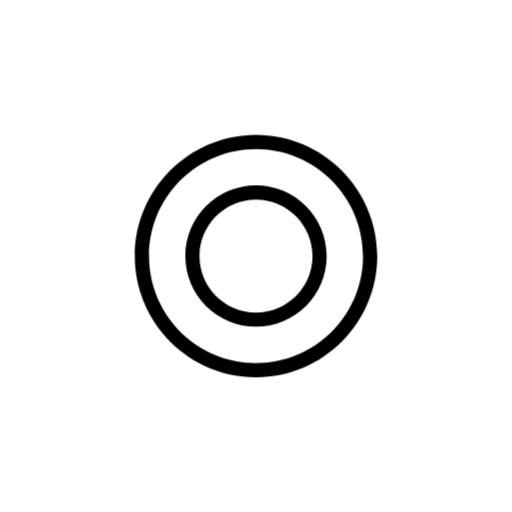
t = 0.00 s
t = 1.60 s: frame unchanged from t = 0.00 s, image omitted
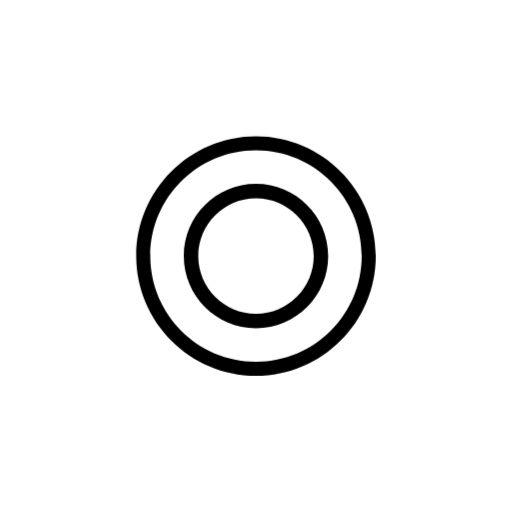
t = 1.80 s
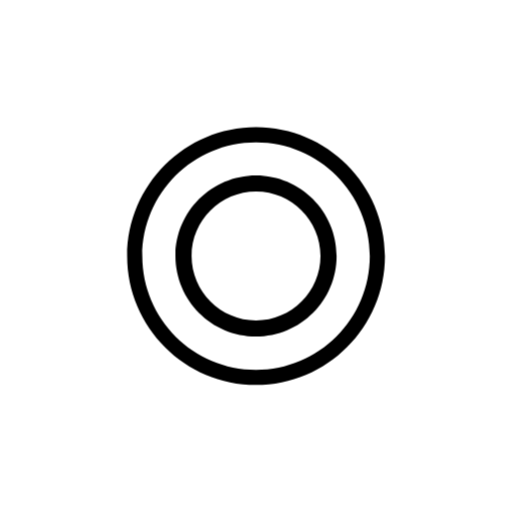
t = 2.00 s
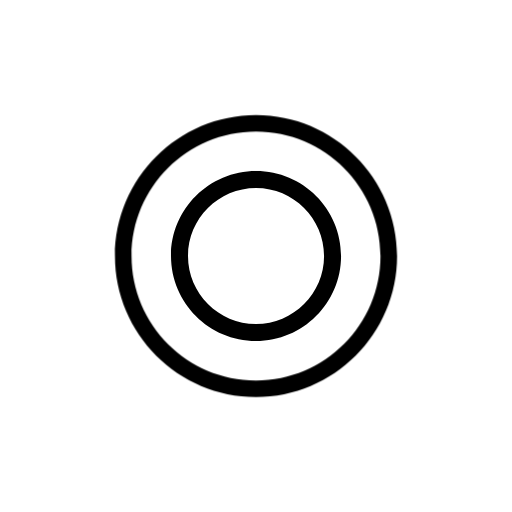
t = 2.20 s
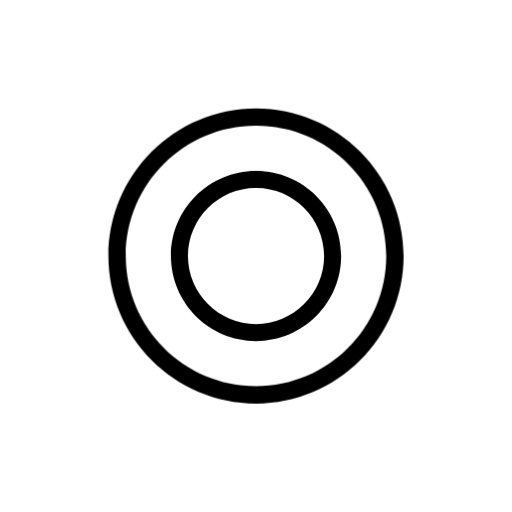
t = 2.60 s

The animated SVG that drew these frames (rendered in a browser with its animation timeline set to each time). Animation: 2 CSS @keyframes rules; one cycle of 3.20 s, repeats indefinitely.

<svg class="ldi-bzco6u" width="200px"  height="200px"  xmlns="http://www.w3.org/2000/svg" xmlns:xlink="http://www.w3.org/1999/xlink" viewBox="0 0 100 100" preserveAspectRatio="xMidYMid" style="background: none;"><!--?xml version="1.0" encoding="utf-8"?--><!--Generator: Adobe Illustrator 21.0.0, SVG Export Plug-In . SVG Version: 6.00 Build 0)--><svg version="1.1" id="Layer_1" xmlns="http://www.w3.org/2000/svg" xmlns:xlink="http://www.w3.org/1999/xlink" x="0px" y="0px" viewBox="0 0 100 100" style="transform-origin: 50px 50px 0px;" xml:space="preserve"><g style="transform-origin: 50px 50px 0px;"><g style="transform-origin: 50px 50px 0px; transform: scale(0.64);"><g style="transform-origin: 50px 50px 0px;"><g><style type="text/css" class="ld ld-breath" style="transform-origin: 50px 50px 0px; animation-duration: 1.6s; animation-delay: -1.6s; animation-direction: normal;">.st0{fill:#F4E6C8;} .st1{opacity:0.8;fill:#849B87;} .st2{fill:#D65A62;} .st3{fill:#E15C64;} .st4{fill:#F47E5F;} .st5{fill:#F7B26A;} .st6{fill:#FEE8A2;} .st7{fill:#ACBD81;} .st8{fill:#F5E169;} .st9{fill:#F0AF6B;} .st10{fill:#EA7C60;} .st11{fill:#A8B980;} .st12{fill:#829985;} .st13{fill:#798AAE;} .st14{fill:#8672A7;} .st15{fill:#CC5960;} .st16{fill:#E17A5F;} .st17{fill:#849B87;} .st18{opacity:0.8;fill:#E15C64;} .st19{opacity:0.8;fill:#F7B26A;} .st20{fill:#79A5B5;} .st21{opacity:0.8;fill:#79A5B4;} .st22{fill:#666766;}</style><g style="transform-origin: 50px 50px 0px;"><g><g class="ld ld-breath" style="transform-origin: 50px 50px 0px; animation-duration: 1.6s; animation-delay: -1.48571s; animation-direction: normal;"><path class="st9" d="M50,75c-13.8,0-25-11.2-25-25s11.2-25,25-25s25,11.2,25,25S63.8,75,50,75z M50,30c-11,0-20,9-20,20s9,20,20,20 s20-9,20-20S61,30,50,30z" fill="#000000" style="fill: rgb(0, 0, 0);"></path></g></g></g><g style="transform-origin: 50px 50px 0px;"><g><g class="ld ld-breath" style="transform-origin: 50px 50px 0px; animation-duration: 1.6s; animation-delay: -1.37143s; animation-direction: normal;"><path class="st2" d="M50,92.5C26.6,92.5,7.5,73.4,7.5,50S26.6,7.5,50,7.5S92.5,26.6,92.5,50S73.4,92.5,50,92.5z M50,12.5 c-20.7,0-37.5,16.8-37.5,37.5S29.3,87.5,50,87.5S87.5,70.7,87.5,50S70.7,12.5,50,12.5z" fill="#000" style="fill: rgb(0, 0, 0);"></path></g></g></g><metadata xmlns:d="https://loading.io/stock/" class="ld ld-breath" style="transform-origin: 50px 50px 0px; animation-duration: 1.6s; animation-delay: -1.25714s; animation-direction: normal;">
<d:name class="ld ld-breath" style="transform-origin: 50px 50px 0px; animation-duration: 1.6s; animation-delay: -1.14286s; animation-direction: normal;">ripple</d:name>
<d:tags class="ld ld-breath" style="transform-origin: 50px 50px 0px; animation-duration: 1.6s; animation-delay: -1.02857s; animation-direction: normal;">concentric,ring,radio,broadcast,emit,radiation,circle,ripple,spinner</d:tags>
<d:license class="ld ld-breath" style="transform-origin: 50px 50px 0px; animation-duration: 1.6s; animation-delay: -0.914286s; animation-direction: normal;">cc-by</d:license>
<d:slug class="ld ld-breath" style="transform-origin: 50px 50px 0px; animation-duration: 1.6s; animation-delay: -0.8s; animation-direction: normal;">bzco6u</d:slug>
</metadata></g></g></g></g><style type="text/css" class="ld ld-breath" style="transform-origin: 50px 50px 0px; animation-duration: 1.6s; animation-delay: -0.685714s; animation-direction: normal;">@keyframes ld-breath {
  0% {
    -webkit-transform: scale(0.86);
    transform: scale(0.86);
  }
  50% {
    -webkit-transform: scale(1.06);
    transform: scale(1.06);
  }
  100% {
    -webkit-transform: scale(0.86);
    transform: scale(0.86);
  }
}
@-webkit-keyframes ld-breath {
  0% {
    -webkit-transform: scale(0.86);
    transform: scale(0.86);
  }
  50% {
    -webkit-transform: scale(1.06);
    transform: scale(1.06);
  }
  100% {
    -webkit-transform: scale(0.86);
    transform: scale(0.86);
  }
}
.ld.ld-breath {
  -webkit-animation: ld-breath 1s infinite;
  animation: ld-breath 1s infinite;
}
</style></svg></svg>
